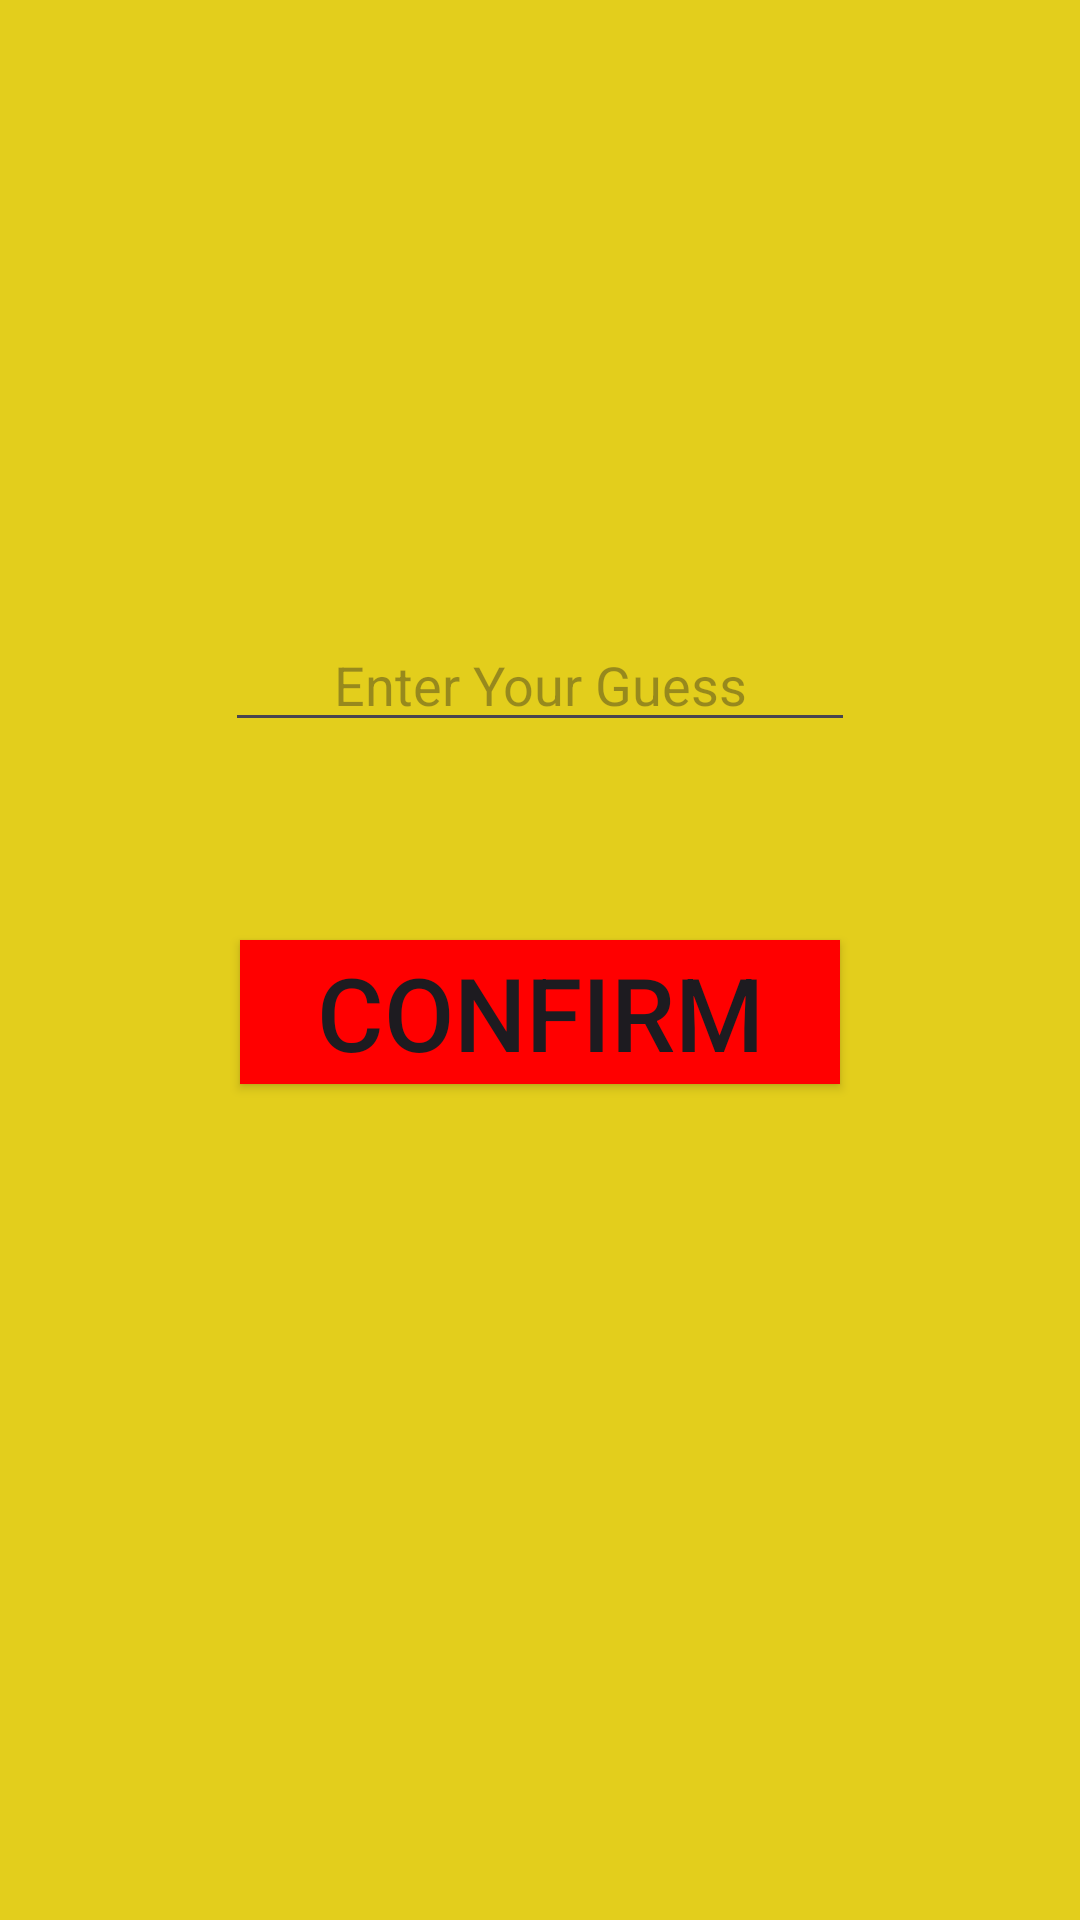

Layout XML and referenced resources for this Android screen:
<!-- AndroidManifest.xml: application theme Theme.GuessingNumberGame -->
<!-- res/layout/activity_game.xml -->
<?xml version="1.0" encoding="utf-8"?>
<androidx.constraintlayout.widget.ConstraintLayout xmlns:android="http://schemas.android.com/apk/res/android"
    xmlns:app="http://schemas.android.com/apk/res-auto"
    xmlns:tools="http://schemas.android.com/tools"
    android:layout_width="match_parent"
    android:layout_height="match_parent"
    android:background="#E3CE1C"
    tools:context=".GameActivity">

    <TextView
        android:id="@+id/textViewLast"
        android:layout_width="wrap_content"
        android:layout_height="wrap_content"
        android:layout_marginTop="45dp"
        android:text="TextView"
        android:textColor="#131313"
        android:textSize="25sp"
        android:visibility="invisible"
        app:layout_constraintEnd_toEndOf="parent"
        app:layout_constraintHorizontal_bias="0.5"
        app:layout_constraintStart_toStartOf="parent"
        app:layout_constraintTop_toTopOf="parent" />

    <TextView
        android:id="@+id/textViewRight"
        android:layout_width="wrap_content"
        android:layout_height="wrap_content"
        android:layout_marginTop="20dp"
        android:text="TextView"
        android:textColor="#131313"
        android:textSize="25sp"
        android:visibility="invisible"
        app:layout_constraintEnd_toEndOf="parent"
        app:layout_constraintHorizontal_bias="0.5"
        app:layout_constraintStart_toStartOf="parent"
        app:layout_constraintTop_toBottomOf="@+id/textViewLast" />

    <TextView
        android:id="@+id/textViewHint"
        android:layout_width="wrap_content"
        android:layout_height="wrap_content"
        android:layout_marginTop="20dp"
        android:text="Increase Your Guess"
        android:textColor="#FF0C0C"
        android:textSize="25sp"
        android:visibility="invisible"
        app:layout_constraintEnd_toEndOf="parent"
        app:layout_constraintHorizontal_bias="0.5"
        app:layout_constraintStart_toStartOf="parent"
        app:layout_constraintTop_toBottomOf="@+id/textViewRight" />

    <EditText
        android:id="@+id/editTextGuess"
        android:layout_width="wrap_content"
        android:layout_height="wrap_content"
        android:layout_marginTop="20dp"
        android:ems="10"
        android:hint="Enter Your Guess"
        android:inputType="number"
        android:textAlignment="center"
        app:layout_constraintEnd_toEndOf="parent"
        app:layout_constraintHorizontal_bias="0.5"
        app:layout_constraintStart_toStartOf="parent"
        app:layout_constraintTop_toBottomOf="@+id/textViewHint" />

    <Button
        android:id="@+id/buttonConfirm"
        android:layout_width="200dp"
        android:layout_height="wrap_content"
        android:layout_marginTop="66dp"
        android:background="#FF0000"
        android:text="Confirm"
        android:textSize="34sp"
        app:layout_constraintEnd_toEndOf="parent"
        app:layout_constraintHorizontal_bias="0.5"
        app:layout_constraintStart_toStartOf="parent"
        app:layout_constraintTop_toBottomOf="@+id/editTextGuess" />
</androidx.constraintlayout.widget.ConstraintLayout>
<!-- resources referenced by this layout -->
<resources>
  <style name="Theme.GuessingNumberGame" parent="Base.Theme.GuessingNumberGame" />
  <style name="Base.Theme.GuessingNumberGame" parent="Theme.Material3.DayNight">
          
         <item name="colorPrimary">@color/colorPrimary</item> --&gt;
      </style>
  <color name="colorPrimary">#C723E3</color>
</resources>
